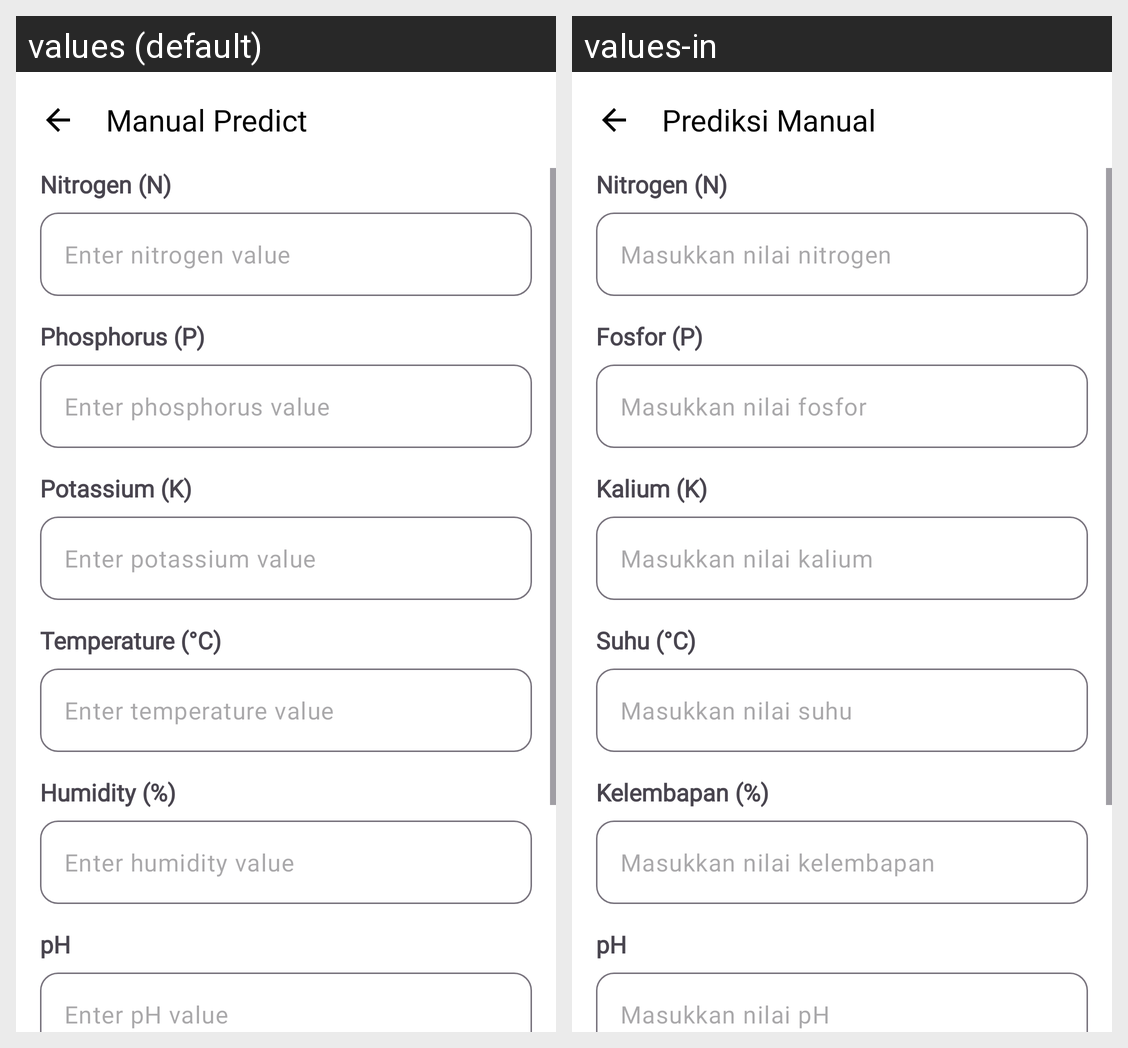

This grid shows one Android layout under two languages. Give, for every string resource on the screen, its name, the default text and each shown locale's text.
Android screen res/layout/activity_form_predict.xml rendered under 2 locales, left to right: values (default), values-in. Device: Nexus 5 (rendered at 1080×1920; each locale shown at half size, 540×960, under a caption strip naming it); theme Theme.Tanami.
Strings drawn on this screen, with the default value and each locale's value (text and hints the layout hard-codes, and strings that could not be matched under every locale, appear in the picture but are not listed):

predict_manual
  values: Manual Predict
  values-in: Prediksi Manual

nitrogen_n
  values: Nitrogen (N)
  values-in: Nitrogen (N)

enter_nitrogen_value
  values: Enter nitrogen value
  values-in: Masukkan nilai nitrogen

phosphorus_p
  values: Phosphorus (P)
  values-in: Fosfor (P)

enter_phosphorus_value
  values: Enter phosphorus value
  values-in: Masukkan nilai fosfor

potassium_k
  values: Potassium (K)
  values-in: Kalium (K)

enter_potassium_value
  values: Enter potassium value
  values-in: Masukkan nilai kalium

temperature_c
  values: Temperature (°C)
  values-in: Suhu (°C)

enter_temperature_value
  values: Enter temperature value
  values-in: Masukkan nilai suhu

humidity
  values: Humidity (%)
  values-in: Kelembapan (%)

enter_humidity_value
  values: Enter humidity value
  values-in: Masukkan nilai kelembapan

ph
  values: pH
  values-in: pH

enter_ph_value
  values: Enter pH value
  values-in: Masukkan nilai pH
